Run: headless pygame with SDL's dummy video driver; simulated clock (each Clock.tick advances the game by its frame time, no real sleeping); random seed 0; keys injected as events and as key.get_pressed() state; mouse plan: one left click at the window centre at the start of phase 2, then a move to the lower-right quarter at the start of phase 3.
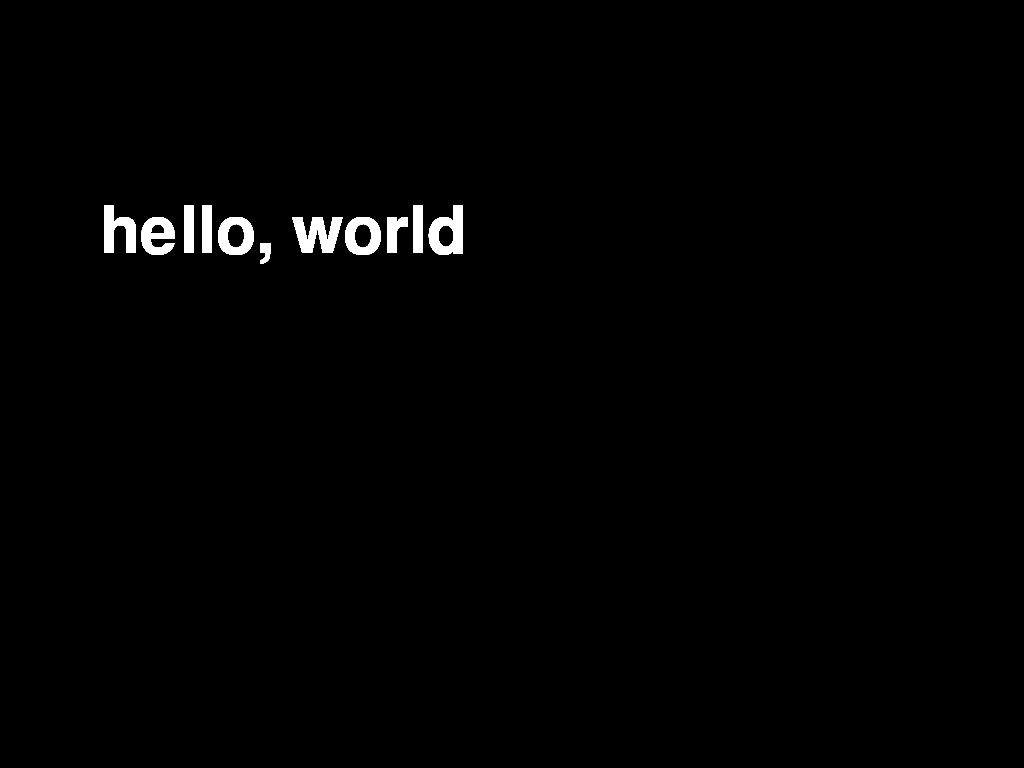
Frame 1 of 1 · flips 1–60 · no input

The pygame program that drew these frames:

#!/usr/bin/python

import pygame

class TextField(object):
    def __init__(self, pos):
        self.text = 'hello, world'
        self.font = pygame.font.Font(None, 96)
        self.pos = pos
    def draw(self, surface):
        surface.blit(self.font.render(self.text, 1, (255, 255, 255)), self.pos)

if __name__ == '__main__': 
    pygame.init()
    screen = pygame.display.set_mode((0, 0), pygame.FULLSCREEN)
    while True:
        event = pygame.event.poll()
        if event.type in [pygame.QUIT, pygame.MOUSEBUTTONDOWN]:
            break
        TextField((100, 200)).draw(screen)
        pygame.display.flip()
